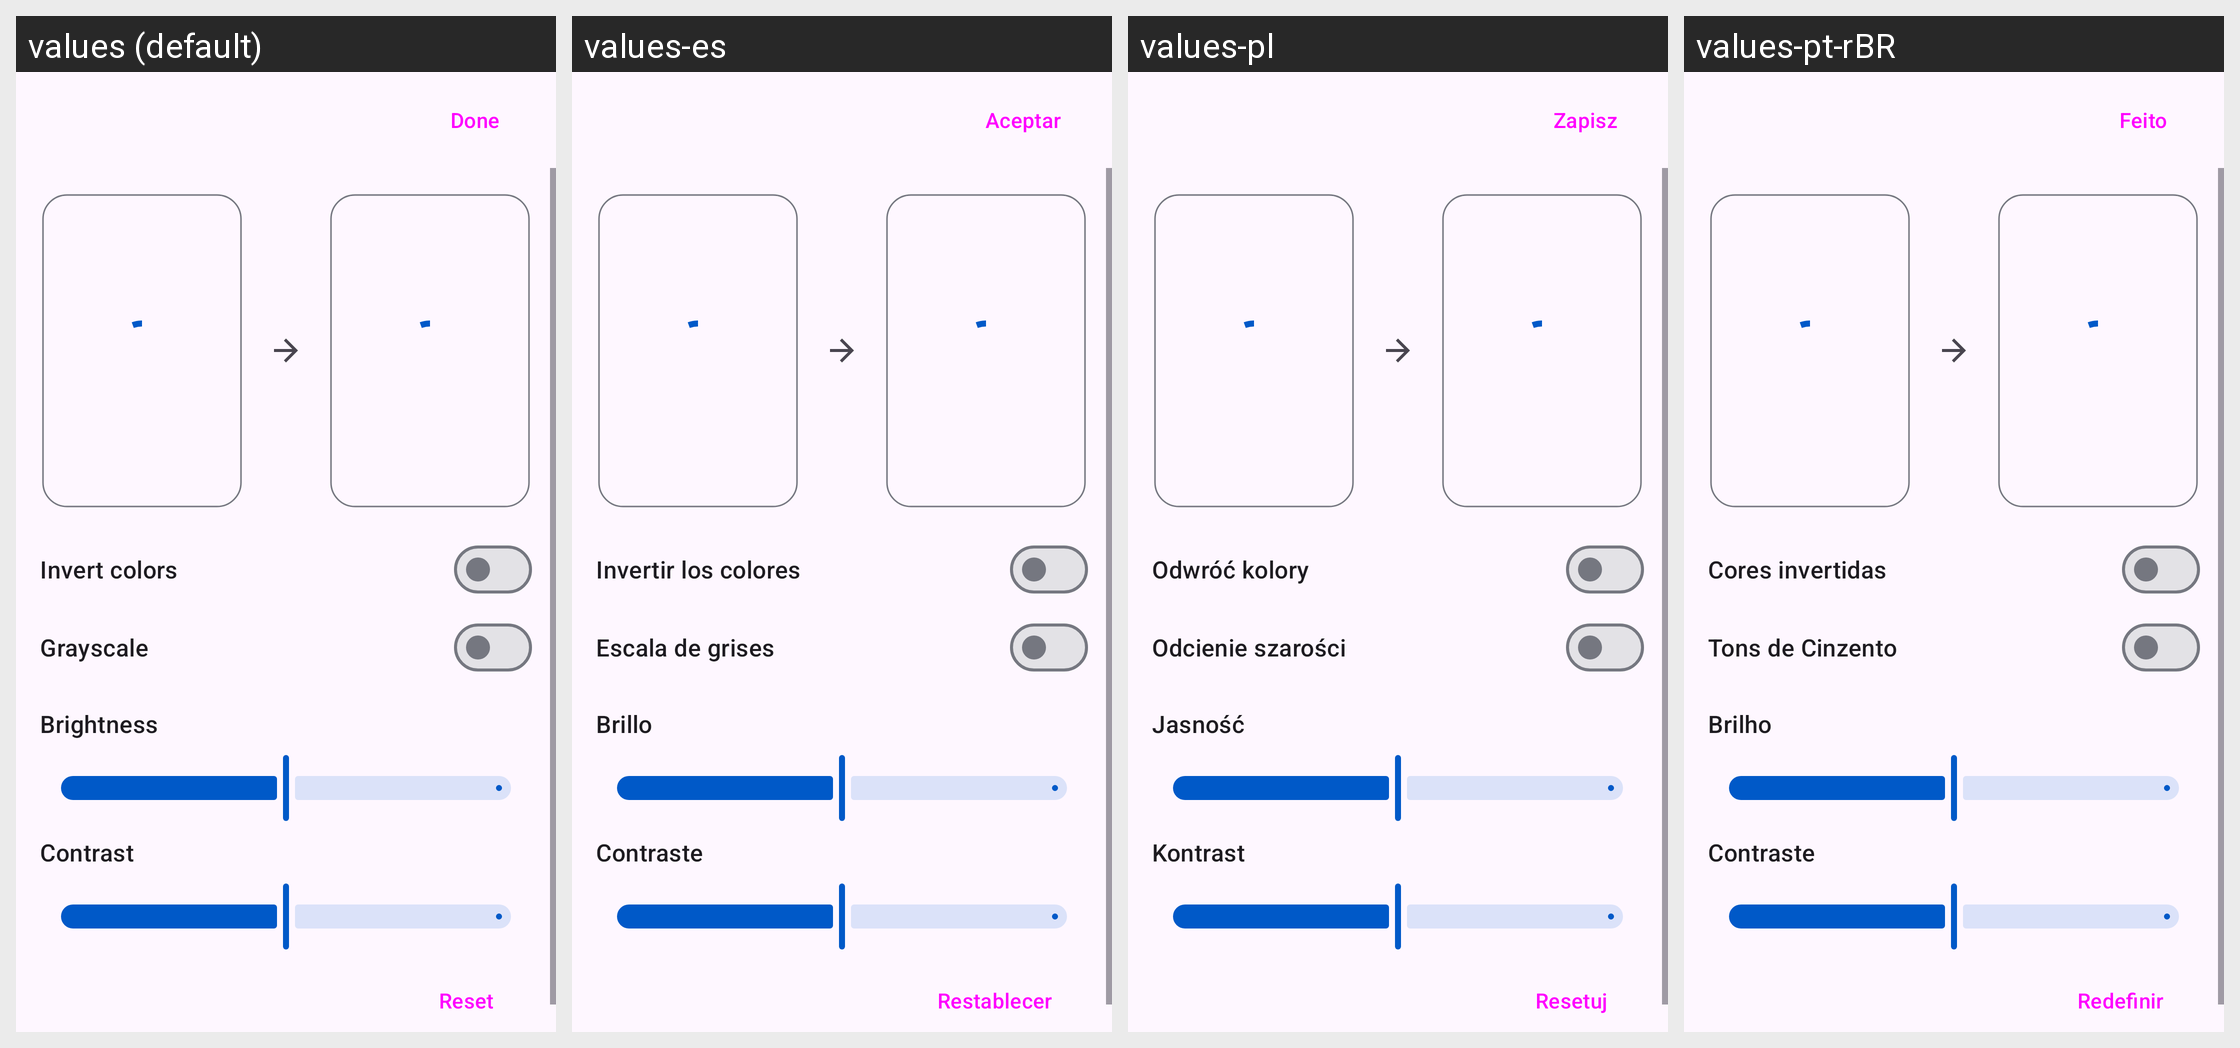

Here is an Android app screen in its default locale and in the app's own translations. Write out the translated-string differences for the strings that appear on this screen.
Android screen res/layout/activity_color_filter.xml rendered under 4 locales, left to right: values (default), values-es, values-pl, values-pt-rBR. Device: Nexus 5 (rendered at 1080×1920; each locale shown at half size, 540×960, under a caption strip naming it); theme Theme.Kotatsu.
Other locales in the repository, not shown: values-af, values-am, values-ar, values-as, values-az, values-be, values-bg, values-bn, values-bs, values-ca, values-cs, values-da, values-de, values-el, values-en-rAU, values-en-rCA, values-en-rGB, values-en-rXC, values-es-rUS, values-et, values-eu, values-fa, values-fi, values-fil, values-fr, values-fr-rCA, values-gl, values-gu, values-hi, values-hr, values-hu, values-hy, values-in, values-is, values-it, values-iw, values-ja, values-ka, values-kk, values-km, values-kn, values-ko, values-ky, values-lo, values-lt, values-lv, values-mk, values-ml, values-mn, values-mr, values-ms, values-my, values-nb, values-nb-rNO, values-ne, values-nl, values-nn, values-or, values-pa, values-pt, values-pt-rPT, values-ro, values-ru, values-si, values-sk, values-sl, values-sq, values-sr, values-sv, values-sw, values-ta, values-te, values-th, values-tl, values-tr, values-uk, values-ur, values-uz, values-vi, values-zh-rCN, values-zh-rHK, values-zh-rTW, values-zu.
Strings drawn on this screen, with the default value and each locale's value (text and hints the layout hard-codes, and strings that could not be matched under every locale, appear in the picture but are not listed):

done
  values: Done
  values-es: Aceptar
  values-pl: Zapisz
  values-pt-rBR: Feito

invert_colors
  values: Invert colors
  values-es: Invertir los colores
  values-pl: Odwróć kolory
  values-pt-rBR: Cores invertidas

brightness
  values: Brightness
  values-es: Brillo
  values-pl: Jasność
  values-pt-rBR: Brilho

contrast
  values: Contrast
  values-es: Contraste
  values-pl: Kontrast
  values-pt-rBR: Contraste
